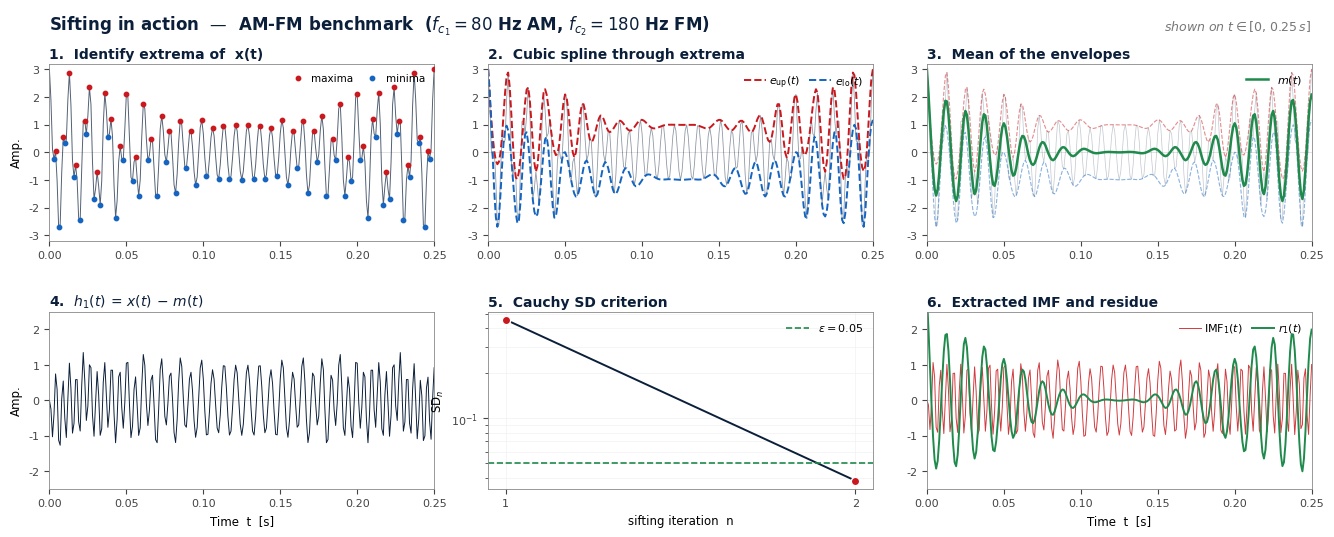

Python code for this plot:
"""
=======================================================================
 EMD Sifting Algorithm in action — AM-FM benchmark: First script
=======================================================================

This script implements the sifting algorithm from scratch (cubic-spline
envelopes through local extrema, Cauchy SD stopping criterion) and
visualizes each of the 6 algorithmic steps on the AM-FM benchmark
signal already used in the deck:

  x(t) = (1 + cos(2π fa t)) * cos(2π fc1 t)         (AM at fc1=80 Hz)
       + cos(2π fc2 t + β sin(2π fm t))             (FM at fc2=180 Hz)

The 6 panels match the 6 steps of the sifting algorithm:
  1. Identify local extrema of x(t)
  2. Cubic-spline interpolation through ±extrema -> upper & lower envelopes
  3. Compute mean of envelopes m(t) = (e_up + e_lo) / 2
  4. Subtract: h_1(t) = x(t) - m(t)
  5. Iterate; stop when the Cauchy SD criterion falls below ε
  6. The converged h is IMF_1; residue r_1 = x - IMF_1 (next sifting target)

=======================================================================
 Run:  python 01.emd_sifting_inaction.py
 Dependencies: numpy, scipy, matplotlib.

 Author: Philippe Ciuciu
 Date: 05/01/2026
 Target: UnseenLabs / Inria Academy
=======================================================================
"""

from __future__ import annotations

import numpy as np
import matplotlib.pyplot as plt
import matplotlib as mpl
from scipy.signal import find_peaks
from scipy.interpolate import CubicSpline


# ---------------------------------------------------------------------------
# Signal generation (same as in amfm_tf_comparison.py for consistency)
# ---------------------------------------------------------------------------
def am_fm_signal(fs, T,
                 fc1=80.0, fa=4.0,
                 fc2=180.0, fm=4.0, beta=12.5):
    """
    Build x(t) = AM + FM with the convention of the lecture deck.
        AM:  (1 + cos(2π fa t)) * cos(2π fc1 t)        ∈ [-2, +2]
        FM:  cos(2π fc2 t + β sin(2π fm t))            ∈ [-1, +1]
    """
    N = int(round(fs * T))
    t = np.arange(N) / fs
    A = 1.0 + np.cos(2 * np.pi * fa * t)
    s_am = A * np.cos(2 * np.pi * fc1 * t)
    s_fm = np.cos(2 * np.pi * fc2 * t + beta * np.sin(2 * np.pi * fm * t))
    return t, s_am + s_fm


# ---------------------------------------------------------------------------
# Sifting primitives
# ---------------------------------------------------------------------------
def cubic_envelope(time, signal, extrema_idx):
    """
    Cubic-spline envelope passing through the values of `signal` at
    `extrema_idx`. The signal's first and last samples are added as
    boundary anchors to prevent the spline from going wild near the edges
    (Huang's classic "spline overshoot" issue; more elaborate boundary
    extensions exist — see e.g. mirror reflection — this minimal version
    is enough for the pedagogical example).
    """
    if len(extrema_idx) < 2:
        return np.zeros_like(time)
    t_pts = np.concatenate(([time[0]], time[extrema_idx], [time[-1]]))
    v_pts = np.concatenate(([signal[0]], signal[extrema_idx], [signal[-1]]))
    # remove duplicate t's at boundaries to keep monotonic input
    _, keep = np.unique(t_pts, return_index=True)
    keep = np.sort(keep)
    return CubicSpline(t_pts[keep], v_pts[keep])(time)


def sift_step(time, signal):
    """
    One sifting iteration. Returns
      h     : signal - mean-of-envelopes
      e_up  : upper cubic-spline envelope
      e_lo  : lower cubic-spline envelope
      m     : mean (e_up + e_lo) / 2
      max_i : indices of local maxima
      min_i : indices of local minima
    """
    max_i, _ = find_peaks(signal)
    min_i, _ = find_peaks(-signal)
    e_up = cubic_envelope(time, signal, max_i)
    e_lo = cubic_envelope(time, signal, min_i)
    m = 0.5 * (e_up + e_lo)
    h = signal - m
    return h, e_up, e_lo, m, max_i, min_i


def sift_imf(time, signal, sd_eps=0.05, max_iter=15):
    """
    Iterate sift_step until the Cauchy SD criterion falls below sd_eps.

    SD_n = sum_t |h_{n-1}(t) - h_n(t)|^2 / sum_t |h_{n-1}(t)|^2

    Returns the converged IMF and the SD history.
    """
    h = signal.copy()
    sd_hist = []
    for _ in range(max_iter):
        h_new, _, _, _, _, _ = sift_step(time, h)
        sd = np.sum((h - h_new) ** 2) / (np.sum(h ** 2) + 1e-12)
        sd_hist.append(sd)
        h = h_new
        if sd < sd_eps:
            break
    return h, sd_hist


# ---------------------------------------------------------------------------
# Plotting
# ---------------------------------------------------------------------------
def plot_sifting_panel(time, x,
                       t_view_end: float = 0.25,
                       sd_eps: float = 0.05,
                       savepath: str | None = None):
    """
    6-panel figure showing each step of sifting on `x` restricted to
    the view window [0, t_view_end].
    """
    NAVY      = "#0b1f3a"
    NAVY_DARK = "#0b1f3a"
    RED       = "#c9191e"
    BLUE      = "#1565c0"
    GREEN     = "#1f8a4c"
    GREY      = "#777777"
    LIGHT     = "#cccccc"

    mpl.rcParams.update({
        "font.family": "DejaVu Sans",
        "axes.titlesize": 10, "axes.titleweight": "bold",
        "axes.labelsize": 8.5,
        "axes.edgecolor": "#888", "axes.linewidth": 0.6,
        "xtick.color": "#444", "ytick.color": "#444",
        "xtick.labelsize": 8, "ytick.labelsize": 8,
    })

    # run one iteration (for steps 1-4 of the figure)
    h_1, e_up, e_lo, m, max_idx, min_idx = sift_step(time, x)
    # run to convergence (for steps 5-6)
    imf1, sd_hist = sift_imf(time, x, sd_eps=sd_eps)
    residue = x - imf1

    mask = time <= t_view_end
    t_v = time[mask]

    fig = plt.figure(figsize=(13.5, 5.45), dpi=144)
    L, R, B, Top = 0.05, 0.985, 0.10, 0.88
    hgap, vgap = 0.04, 0.13
    panel_w = (R - L - 2 * hgap) / 3
    panel_h = (Top - B - vgap) / 2

    def add_panel(row, col):
        x0 = L + col * (panel_w + hgap)
        y0 = B + (1 - row) * (panel_h + vgap)
        return fig.add_axes([x0, y0, panel_w, panel_h])

    def style(ax, title):
        ax.set_title(title, loc="left", pad=4, color=NAVY_DARK, fontsize=10)
        ax.axhline(0, color=LIGHT, lw=0.4, zorder=0)
        ax.set_xlim(0, t_view_end)
        ax.tick_params(labelsize=8)

    # --- 1. extrema ---
    ax = add_panel(0, 0)
    ax.plot(t_v, x[mask], color=NAVY, lw=0.7, alpha=0.7)
    mi = max_idx[time[max_idx] <= t_view_end]
    ni = min_idx[time[min_idx] <= t_view_end]
    ax.scatter(time[mi], x[mi], s=10, c=RED, zorder=3, label="maxima")
    ax.scatter(time[ni], x[ni], s=10, c=BLUE, zorder=3, label="minima")
    style(ax, "1.  Identify extrema of  x(t)")
    ax.set_ylim(-3.2, 3.2); ax.set_ylabel("Amp.")
    ax.legend(loc="upper right", frameon=False, fontsize=7.5,
              ncol=2, handletextpad=0.3, columnspacing=0.8)

    # --- 2. splines ---
    ax = add_panel(0, 1)
    ax.plot(t_v, x[mask], color=NAVY, lw=0.6, alpha=0.45)
    ax.plot(t_v, e_up[mask], color=RED,  lw=1.4, ls="--",
            label=r"$e_{\mathrm{up}}(t)$")
    ax.plot(t_v, e_lo[mask], color=BLUE, lw=1.4, ls="--",
            label=r"$e_{\mathrm{lo}}(t)$")
    style(ax, "2.  Cubic spline through extrema")
    ax.set_ylim(-3.2, 3.2)
    ax.legend(loc="upper right", frameon=False, fontsize=8,
              ncol=2, handletextpad=0.3, columnspacing=0.8)

    # --- 3. mean ---
    ax = add_panel(0, 2)
    ax.plot(t_v, x[mask],   color=NAVY, lw=0.5, alpha=0.25)
    ax.plot(t_v, e_up[mask], color=RED,  lw=0.8, ls="--", alpha=0.5)
    ax.plot(t_v, e_lo[mask], color=BLUE, lw=0.8, ls="--", alpha=0.5)
    ax.plot(t_v, m[mask],   color=GREEN, lw=1.8,
            label=r"$m(t)$")
    style(ax, "3.  Mean of the envelopes")
    ax.set_ylim(-3.2, 3.2)
    ax.legend(loc="upper right", frameon=False, fontsize=8)

    # --- 4. subtract: h_1 ---
    ax = add_panel(1, 0)
    ax.plot(t_v, h_1[mask], color=NAVY, lw=0.7)
    style(ax, r"4.  $h_{1}(t)\,=\,x(t)\,-\,m(t)$")
    ax.set_ylim(-2.5, 2.5); ax.set_ylabel("Amp.")
    ax.set_xlabel("Time  t  [s]")

    # --- 5. Cauchy convergence ---
    ax = add_panel(1, 1)
    iters = np.arange(1, len(sd_hist) + 1)
    ax.plot(iters, sd_hist, marker="o", color=NAVY, lw=1.4,
            markerfacecolor=RED, markeredgecolor="white", markersize=6)
    ax.axhline(sd_eps, color=GREEN, lw=1.2, ls="--",
               label=rf"$\epsilon={sd_eps}$")
    ax.set_yscale("log")
    ax.set_xticks(iters)
    ax.tick_params(labelsize=8)
    ax.set_title("5.  Cauchy SD criterion",
                 loc="left", pad=4, color=NAVY_DARK, fontsize=10)
    ax.set_xlabel("sifting iteration  n")
    ax.set_ylabel(r"$\mathrm{SD}_{n}$")
    ax.legend(loc="upper right", frameon=False, fontsize=8)
    ax.grid(True, color="#eee", lw=0.4, which="both")

    # --- 6. IMF + residue ---
    ax = add_panel(1, 2)
    ax.plot(t_v, imf1[mask],   color=RED,   lw=0.7, alpha=0.85,
            label=r"$\mathrm{IMF}_{1}(t)$")
    ax.plot(t_v, residue[mask], color=GREEN, lw=1.4,
            label=r"$r_{1}(t)$")
    style(ax, "6.  Extracted IMF and residue")
    ax.set_ylim(-2.5, 2.5); ax.set_xlabel("Time  t  [s]")
    ax.legend(loc="upper right", frameon=False, fontsize=8,
              ncol=2, handletextpad=0.3, columnspacing=0.8)

    # banner
    ax_t = fig.add_axes([L, 0.92, R - L, 0.06]); ax_t.axis("off")
    ax_t.text(0.0, 0.5,
              "Sifting in action  —  AM-FM benchmark  "
              "($f_{c_1}=80$ Hz AM, $f_{c_2}=180$ Hz FM)",
              ha="left", va="center", color=NAVY_DARK,
              fontsize=12, fontweight="bold")
    ax_t.text(1.0, 0.5,
              rf"shown on $t\in[0,\,{t_view_end:.2f}\,$s$]$",
              ha="right", va="center", color=GREY, fontsize=9, style="italic")

    if savepath:
        fig.savefig(savepath, dpi=144, bbox_inches="tight", facecolor="white")
    return fig, sd_hist


# ---------------------------------------------------------------------------
# Main
# ---------------------------------------------------------------------------
if __name__ == "__main__":
    fs, T = 1000, 1.0
    t, x = am_fm_signal(fs, T)

    fig, sd_hist = plot_sifting_panel(
        t, x, t_view_end=0.25, sd_eps=0.05,
        savepath="emd_sifting_panel.png",
    )
    print(f"Sifting converged in {len(sd_hist)} iterations")
    print(f"Final SD = {sd_hist[-1]:.5f}")
    print("Figure saved to: emd_sifting_panel.png")
    plt.show()
